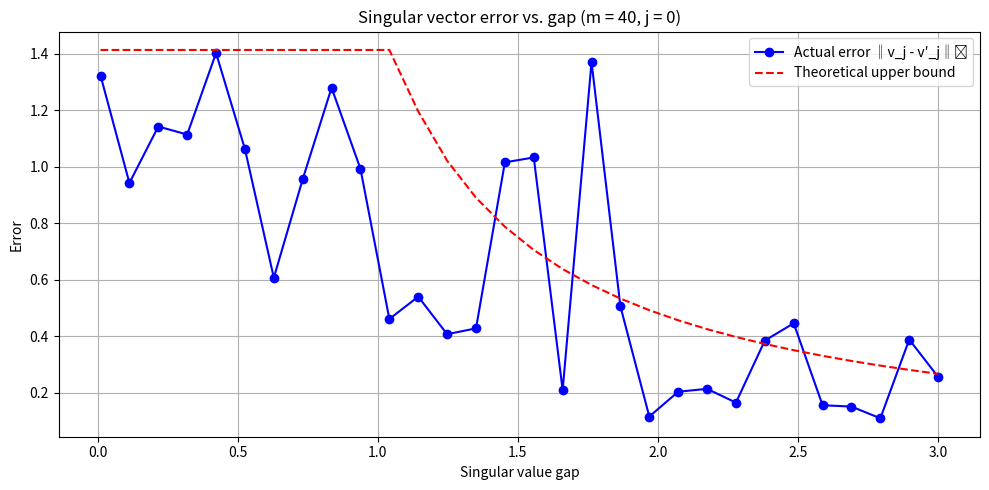

Reproduce this figure in Python.
import numpy as np
from numpy.linalg import svd, norm
import matplotlib.pyplot as plt

# Compute the theoretical bound
def compute_theoretical_bound(sigma_vals, j, epsilon):
    sigma_j = sigma_vals[j]
    numerator = epsilon * np.sqrt(1 + epsilon) / np.sqrt(1 - epsilon)
    max_term = 0

    for i in range(len(sigma_vals)):
        if i == j:
            continue
        sigma_i = sigma_vals[i]
        denom_candidates = [
            abs(sigma_i**2 - sigma_j**2 * (1 + c * epsilon)) for c in [-1, 0, 1]
        ]
        denom = min(denom_candidates)
        if denom != 0:
            term = np.sqrt(2) * sigma_i * sigma_j / denom
            max_term = max(max_term, term)

    bound = numerator * max_term
    return min(np.sqrt(2), bound)

# Variable setting
N, n, k = 500, 20, 10
m = 40          # Set m
j = 0           # We only consider the first right singular vector
epsilon = 0.1   # Error
gaps = np.linspace(0.01, 3.0, 30) # Gap

vector_errors = []
theoretical_bounds = []

# Select error and the theoretical bound
for gap in gaps:
    # Generate singular values
    s1 = 10
    singular_vals = [s1 - i * gap for i in range(k)]
    singular_vals = np.maximum(singular_vals, 0.1)  # Here we require singular to be nonnegative
    S = np.diag(singular_vals)

    # Construct X with rank(X)=k
    U = np.linalg.qr(np.random.randn(N, k))[0]
    V = np.linalg.qr(np.random.randn(n, k))[0]
    X = U @ S @ V.T

    # Select Phi satisfies JL
    Phi = np.random.randn(m, N) / np.sqrt(m)

    # Compute Y
    Y = Phi @ X

    # SVD
    _, _, V_X_T = svd(X, full_matrices=False)
    _, _, V_Y_T = svd(Y, full_matrices=False)

    V_X = V_X_T.T
    V_Y = V_Y_T.T

    # The error of the j-th vector 
    v = V_X[:, j]
    v_p = V_Y[:, j]

    # Ensure the nonnegative inner product
    if np.dot(v, v_p) < 0:
        v_p = -v_p
    err = norm(v - v_p)
    vector_errors.append(err)

    # Thereotical bound
    bound = compute_theoretical_bound(singular_vals, j, epsilon)
    theoretical_bounds.append(bound)

# Draw the diagram
plt.figure(figsize=(10, 5))
plt.plot(gaps, vector_errors, 'bo-', label='Actual error ‖v_j - v′_j‖₂')
plt.plot(gaps, theoretical_bounds, 'r--', label='Theoretical upper bound')
plt.xlabel('Singular value gap')
plt.ylabel('Error')
plt.title(f'Singular vector error vs. gap (m = {m}, j = {j})')
plt.legend()
plt.grid(True)
plt.tight_layout()
plt.show()
